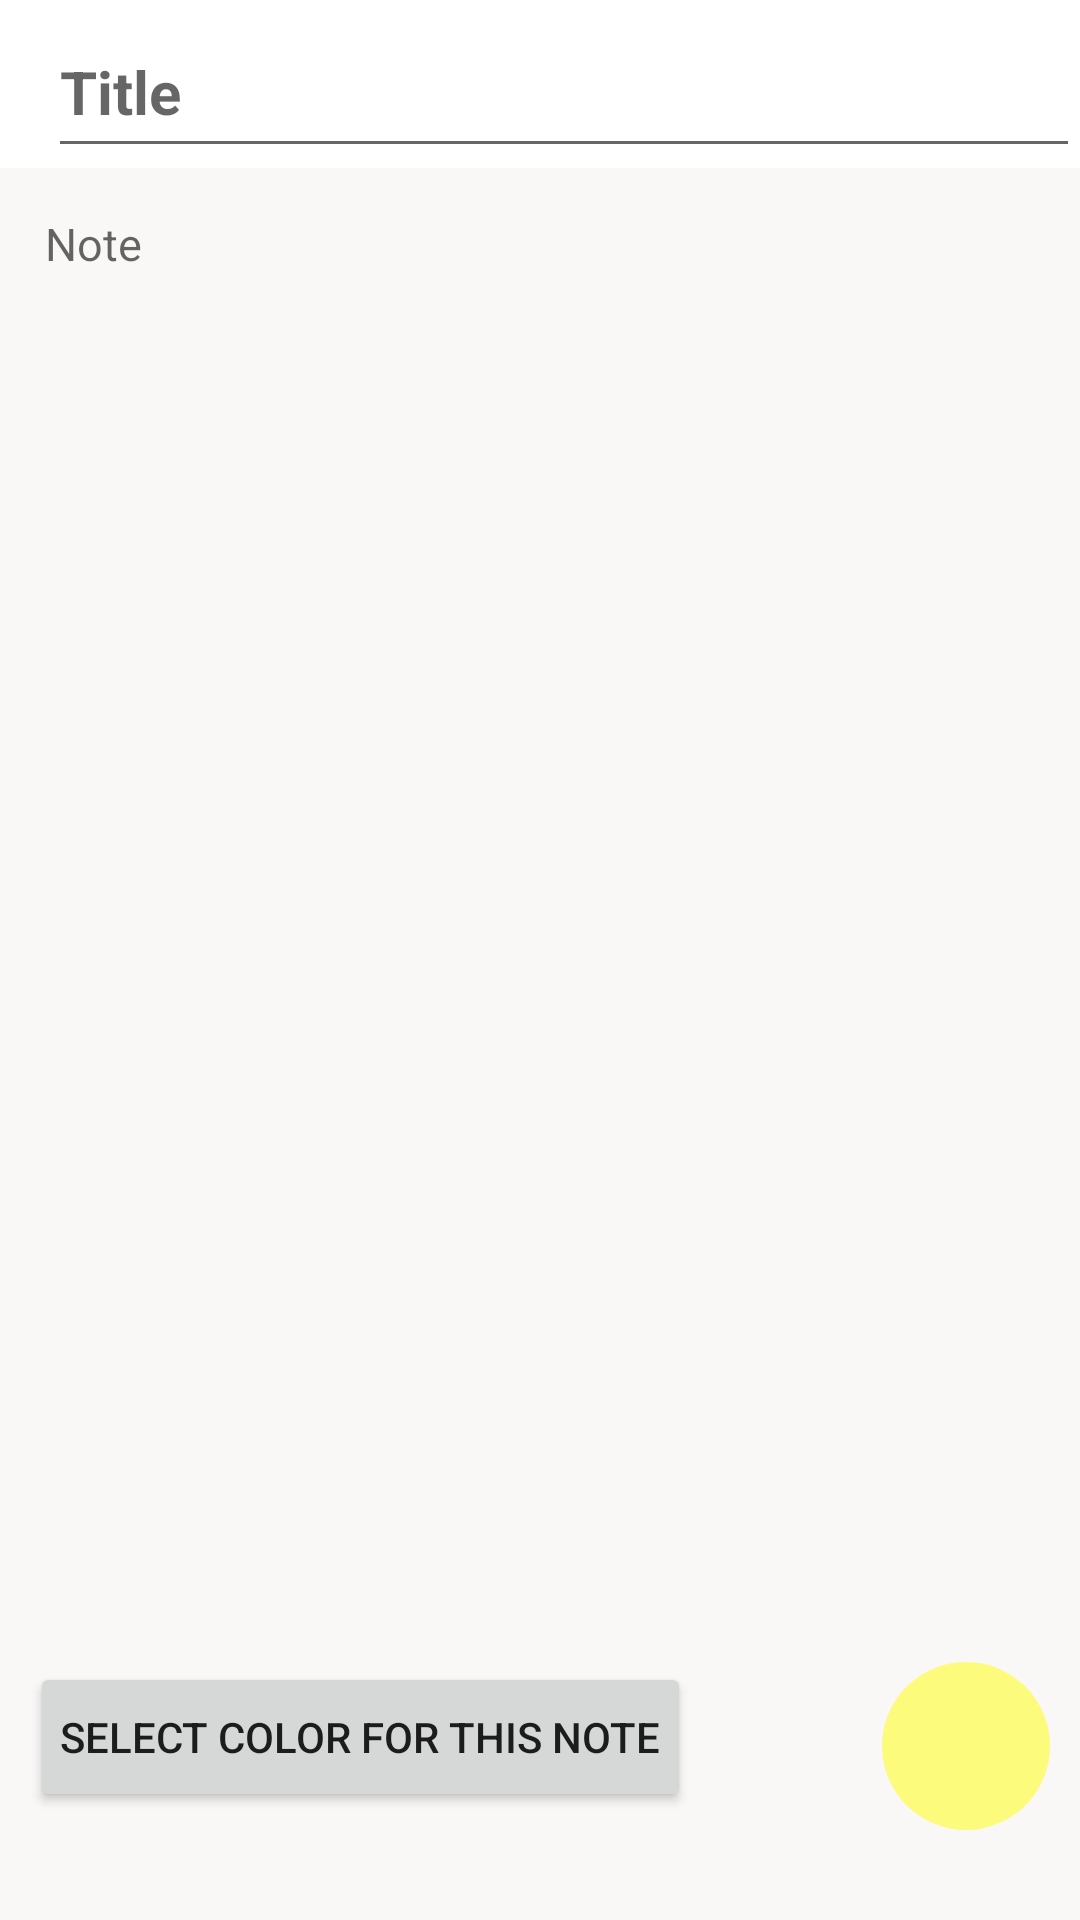

Android layout source for this screen:
<!-- AndroidManifest.xml: application theme Theme.PrivNotes -->
<!-- res/layout/activity_createnote.xml -->
<?xml version="1.0" encoding="utf-8"?>
<RelativeLayout xmlns:android="http://schemas.android.com/apk/res/android"
    xmlns:app="http://schemas.android.com/apk/res-auto"
    xmlns:tools="http://schemas.android.com/tools"
    android:layout_width="match_parent"
    android:layout_height="match_parent"
    android:background="@drawable/bg3"
    tools:context=".createnote">


    <androidx.appcompat.widget.Toolbar
        android:id="@+id/toolbarofcreatenote"
        android:layout_width="match_parent"
        android:layout_height="?attr/actionBarSize"
        android:background="@color/white">

        <EditText
            android:id="@+id/createtitleofnote"
            android:layout_width="match_parent"
            android:layout_height="match_parent"
            android:hint="Title"
            android:paddingTop="12dp"
            android:textColor="@color/black"
            android:textSize="20sp"
            android:textStyle="bold">

        </EditText>
    </androidx.appcompat.widget.Toolbar>

    <EditText
        android:id="@+id/createcontentofnote"
        android:layout_width="match_parent"
        android:layout_height="match_parent"
        android:layout_below="@id/toolbarofcreatenote"
        android:background="#faf7f7"
        android:gravity="top|left"
        android:hint="Note"
        android:padding="15dp"
        android:textColor="@color/black"
        android:textSize="15sp">

    </EditText>

    <RelativeLayout
        android:layout_width="match_parent"
        android:layout_height="wrap_content"
        android:layout_marginRight="10dp"
        android:layout_marginBottom="30dp"
        android:layout_marginLeft="10dp"
        android:gravity="center_vertical"
        android:layout_alignParentBottom="true">


        <Button
            android:layout_width="wrap_content"
            android:layout_height="50dp"
            android:id="@+id/selectColorBtn"
            android:padding="10dp"
            android:text="Select Color for this note"/>

        <com.google.android.material.floatingactionbutton.FloatingActionButton
            android:id="@+id/savenote"
            android:layout_width="wrap_content"
            android:layout_height="wrap_content"
            android:layout_alignParentRight="true"
            android:layout_marginLeft="90dp"
            android:alpha=".5"
            android:backgroundTint="#FFFF00"
            android:clickable="false"
            android:enabled="false"
            android:src="@drawable/ic_baseline_save1"
            app:borderWidth="0dp"
            app:maxImageSize="42dp">

        </com.google.android.material.floatingactionbutton.FloatingActionButton>



    </RelativeLayout>

    <ProgressBar
        android:layout_width="wrap_content"
        android:layout_height="wrap_content"
        android:layout_centerInParent="true"
        android:visibility="invisible"
        android:id="@+id/progressbarofcreatenote"
        android:layout_marginTop="10dp">

    </ProgressBar>

</RelativeLayout>
<!-- resources referenced by this layout -->
<resources>
  <color name="black">#FF000000</color>
  <color name="white">#FFFFFFFF</color>
  <style name="Theme.PrivNotes" parent="Theme.MaterialComponents.DayNight.DarkActionBar">
          
          <item name="colorPrimary">@color/purple_500</item>
          <item name="colorPrimaryVariant">@color/purple_700</item>
          <item name="colorOnPrimary">@color/white</item>
          
          <item name="colorSecondary">@color/teal_200</item>
          <item name="colorSecondaryVariant">@color/teal_700</item>
          <item name="colorOnSecondary">@color/black</item>
          
          <item name="android:statusBarColor" tools:targetApi="l">?attr/colorPrimaryVariant</item>
          
      </style>
  <color name="purple_500">#FF6200EE</color>
  <color name="purple_700">#FF3700B3</color>
  <color name="teal_200">#FF03DAC5</color>
  <color name="teal_700">#FF018786</color>
</resources>
